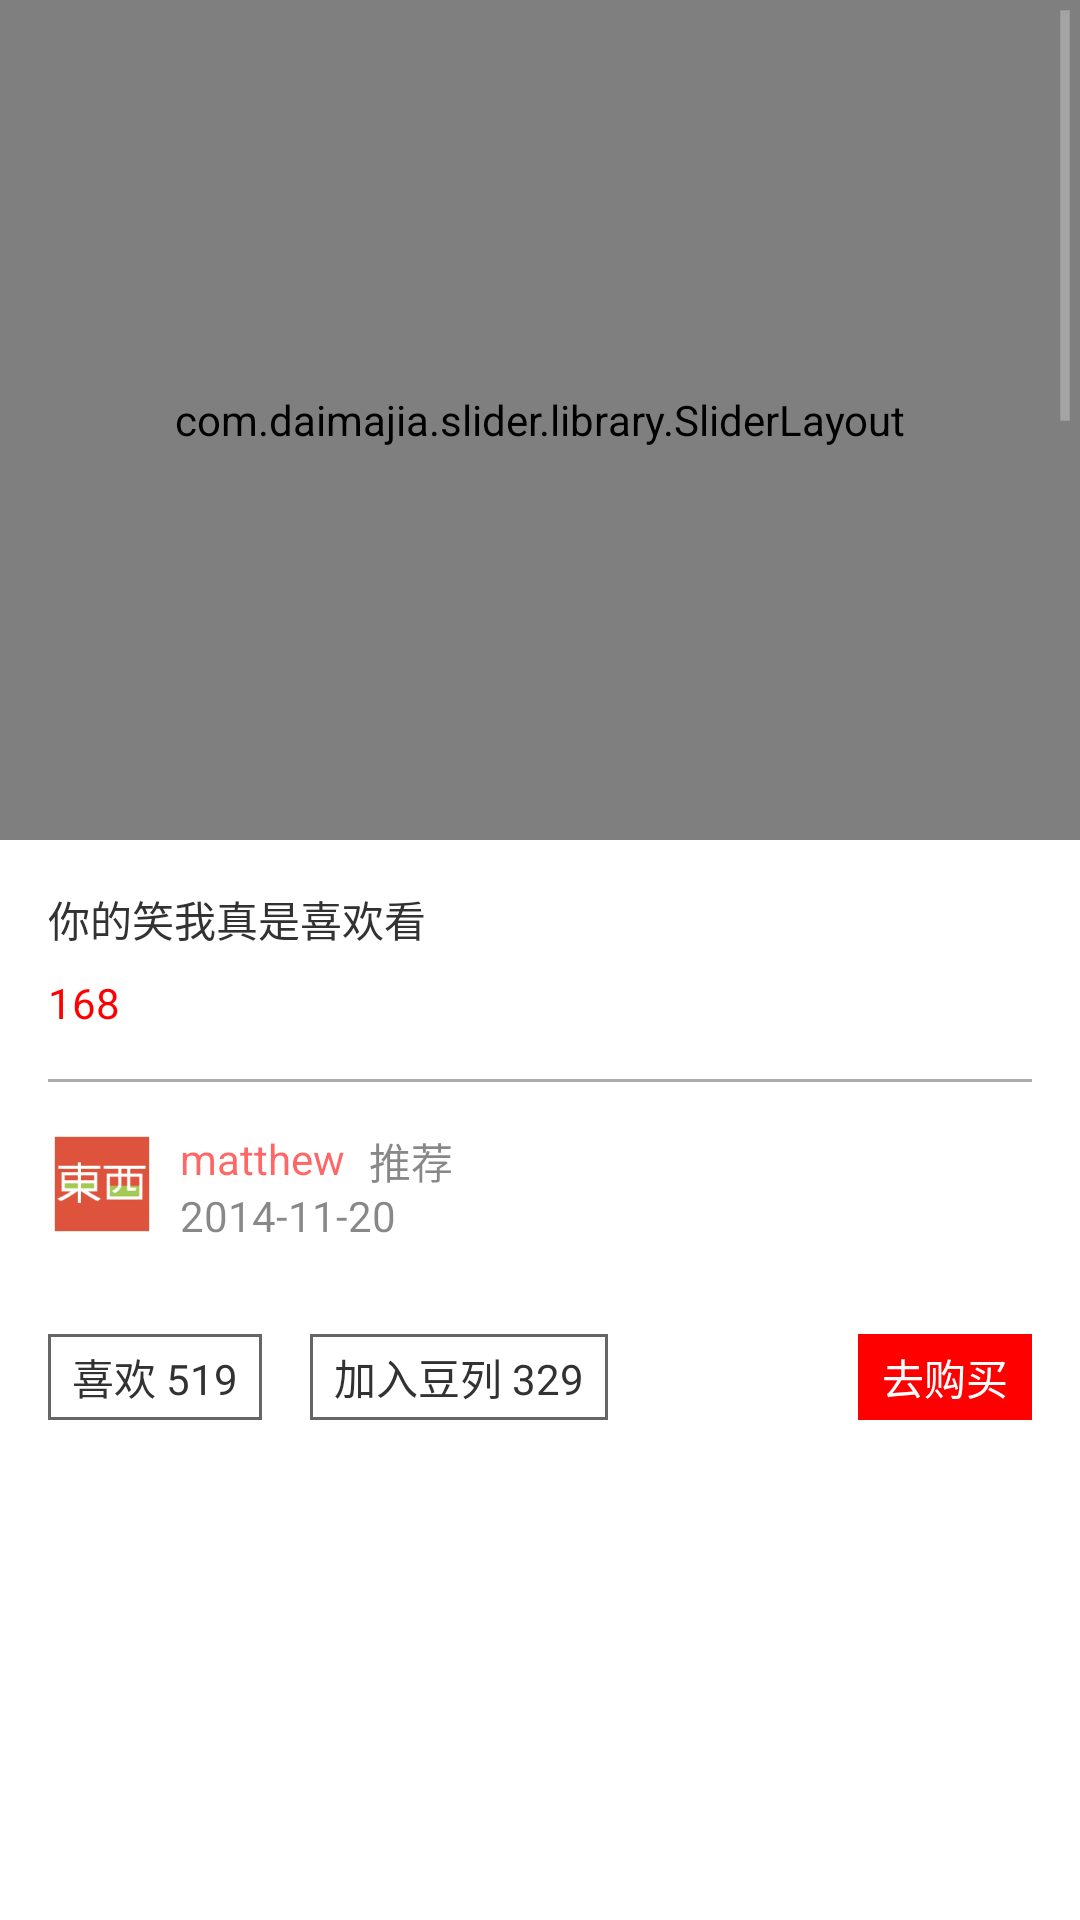

Reconstruct the res/layout file that produces this screen, plus the resources it refers to.
<!-- AndroidManifest.xml: application theme AppTheme -->
<!-- res/layout/fragment_things_item_detail.xml -->
<?xml version="1.0" encoding="utf-8"?>
<ScrollView xmlns:android="http://schemas.android.com/apk/res/android"
    android:layout_height="match_parent"
    android:layout_width="match_parent"
    >

<LinearLayout
    android:orientation="vertical"
     android:layout_width="match_parent"
    android:layout_height="match_parent"
    >

    <LinearLayout
        android:orientation="vertical"
        android:layout_width="match_parent"
        android:layout_height="match_parent"
        android:background="#fff"
      >

    <com.daimajia.slider.library.SliderLayout
        android:layout_width="match_parent"
        android:layout_height="280dp"
        android:id="@+id/things_item_detail_slider_layout"/>

    <TextView
        android:layout_width="match_parent"
        android:layout_height="wrap_content"
        android:paddingTop="16dp"
        android:paddingLeft="16dp"
        android:paddingRight="16dp"
        android:gravity="start"
        android:text="你的笑我真是喜欢看"/>
    
    <TextView
        android:layout_width="match_parent"
        android:layout_height="wrap_content"
        android:gravity="start"
        android:paddingTop="8dp"
        android:paddingLeft="16dp"
        android:paddingRight="16dp"
        android:paddingBottom="16dp"
        android:textColor="#f00"
        android:text="168"/>

    <View
        android:layout_width="fill_parent"
        android:layout_marginLeft="16dp"
        android:layout_marginRight="16dp"
        android:layout_height="1dp"
        android:background="@android:color/darker_gray"/>

    <LinearLayout
        android:layout_width="match_parent"
        android:layout_height="wrap_content"
        android:padding="16dp"
        android:orientation="horizontal">

        <ImageView
            android:layout_width="36dp"
            android:layout_height="36dp"
            android:layout_gravity="center_vertical"
            android:src="@drawable/ic_launcher"/>

        <RelativeLayout
            android:layout_marginLeft="8dp"
            android:layout_gravity="center_vertical"
            android:layout_width="wrap_content"
            android:layout_height="36dp">

            <TextView
                android:layout_width="wrap_content"
                android:layout_height="wrap_content"
                android:layout_alignParentLeft="true"
                android:text="matthew"
                android:textColor="#99ff0000"
                android:id="@+id/things_item_detail_user_name"/>

            <TextView
                android:layout_width="wrap_content"
                android:layout_height="wrap_content"
                android:layout_toRightOf="@+id/things_item_detail_user_name"
                android:text="推荐"
                android:textColor="#77000000"
                android:layout_marginLeft="8dp"/>

            <TextView
                android:layout_alignParentLeft="true"
                android:layout_width="wrap_content"
                android:layout_height="wrap_content"
                android:textColor="#77000000"
                android:layout_below="@+id/things_item_detail_user_name"
                android:text="2014-11-20"/>

            </RelativeLayout>

        </LinearLayout>

    <RelativeLayout
        android:layout_width="match_parent"
        android:layout_height="wrap_content"
        android:padding="16dp">
        <TextView
            android:layout_width="wrap_content"
            android:layout_height="wrap_content"
            android:text="喜欢 519"
            android:paddingLeft="8dp"
            android:paddingRight="8dp"
            android:paddingTop="4dp"
            android:paddingBottom="4dp"
            android:background="@drawable/small_text_view_border"
            android:id="@+id/things_item_detail_number_of_likes"
            />

        <TextView
            android:layout_toRightOf="@id/things_item_detail_number_of_likes"
            android:layout_width="wrap_content"
            android:layout_height="wrap_content"
            android:paddingLeft="8dp"
            android:paddingRight="8dp"
            android:paddingTop="4dp"
            android:paddingBottom="4dp"
            android:layout_marginLeft="16dp"
            android:text="加入豆列 329"
            android:background="@drawable/small_text_view_border"
            android:id="@+id/things_item_detail_number_of_add_to_dou_list"
            />

        <TextView
            android:layout_width="wrap_content"
            android:layout_height="wrap_content"
            android:text="去购买"
            android:layout_alignParentRight="true"
            android:textColor="#fff"
            android:paddingLeft="8dp"
            android:paddingRight="8dp"
            android:paddingTop="4dp"
            android:paddingBottom="4dp"
            android:id="@+id/things_item_detail_buy_now"
            android:background="#f00"/>
        </RelativeLayout>

    </LinearLayout>

    <ListView
        android:layout_margin="16dp"
        android:layout_width="match_parent"
        android:layout_height="280dp"
        android:background="#fff"
        android:divider="@drawable/list_view_divider"
        android:dividerHeight="1dp"
        android:id="@+id/things_item_detail_list_view"></ListView>

    <TextView
        android:paddingLeft="16dp"
        android:paddingRight="16dp"
        android:layout_width="match_parent"
        android:layout_height="wrap_content"
        android:gravity="start"
        android:text="猜你喜欢的东西"/>

    <GridView
        android:layout_width="match_parent"
        android:layout_height="2000dp"
        android:layout_margin="16dp"
        android:numColumns="2"
        android:verticalSpacing="16dp"
        android:horizontalSpacing="16dp"
        android:stretchMode="columnWidth"
        android:id="@+id/things_item_detail_grid_view"
        ></GridView>





</LinearLayout>

</ScrollView>
<!-- resources referenced by this layout -->
<resources>
  <!-- drawable ic_launcher: png bitmap (drawable-hdpi, 1234 bytes) -->
  <!-- drawable list_view_divider (drawable) -->
  <?xml version="1.0" encoding="UTF-8"?>
  <inset xmlns:android="http://schemas.android.com/apk/res/android"
      android:insetLeft="16dp"
      android:insetRight="16dp" >
  
      <shape>
          <solid android:color="@android:color/darker_gray" />
          <corners android:radius="2.0dip" />
      </shape>
  
  </inset>
  <!-- drawable small_text_view_border (drawable) -->
  <?xml version="1.0" encoding="utf-8"?>
  <shape xmlns:android="http://schemas.android.com/apk/res/android">
      <solid android:color="#00000000" />
      <stroke android:width="1dip" android:color="#99000000"/>
  </shape>
  <style name="AppTheme" parent="android:Theme.Holo.Light">
          <item name="android:actionBarStyle">@style/ActionBarStyle</item>
      </style>
  <style name="ActionBarStyle" parent="@android:style/Widget.Holo.Light.ActionBar">
          <item name="android:background">#D32F2F</item>
      </style>
</resources>
